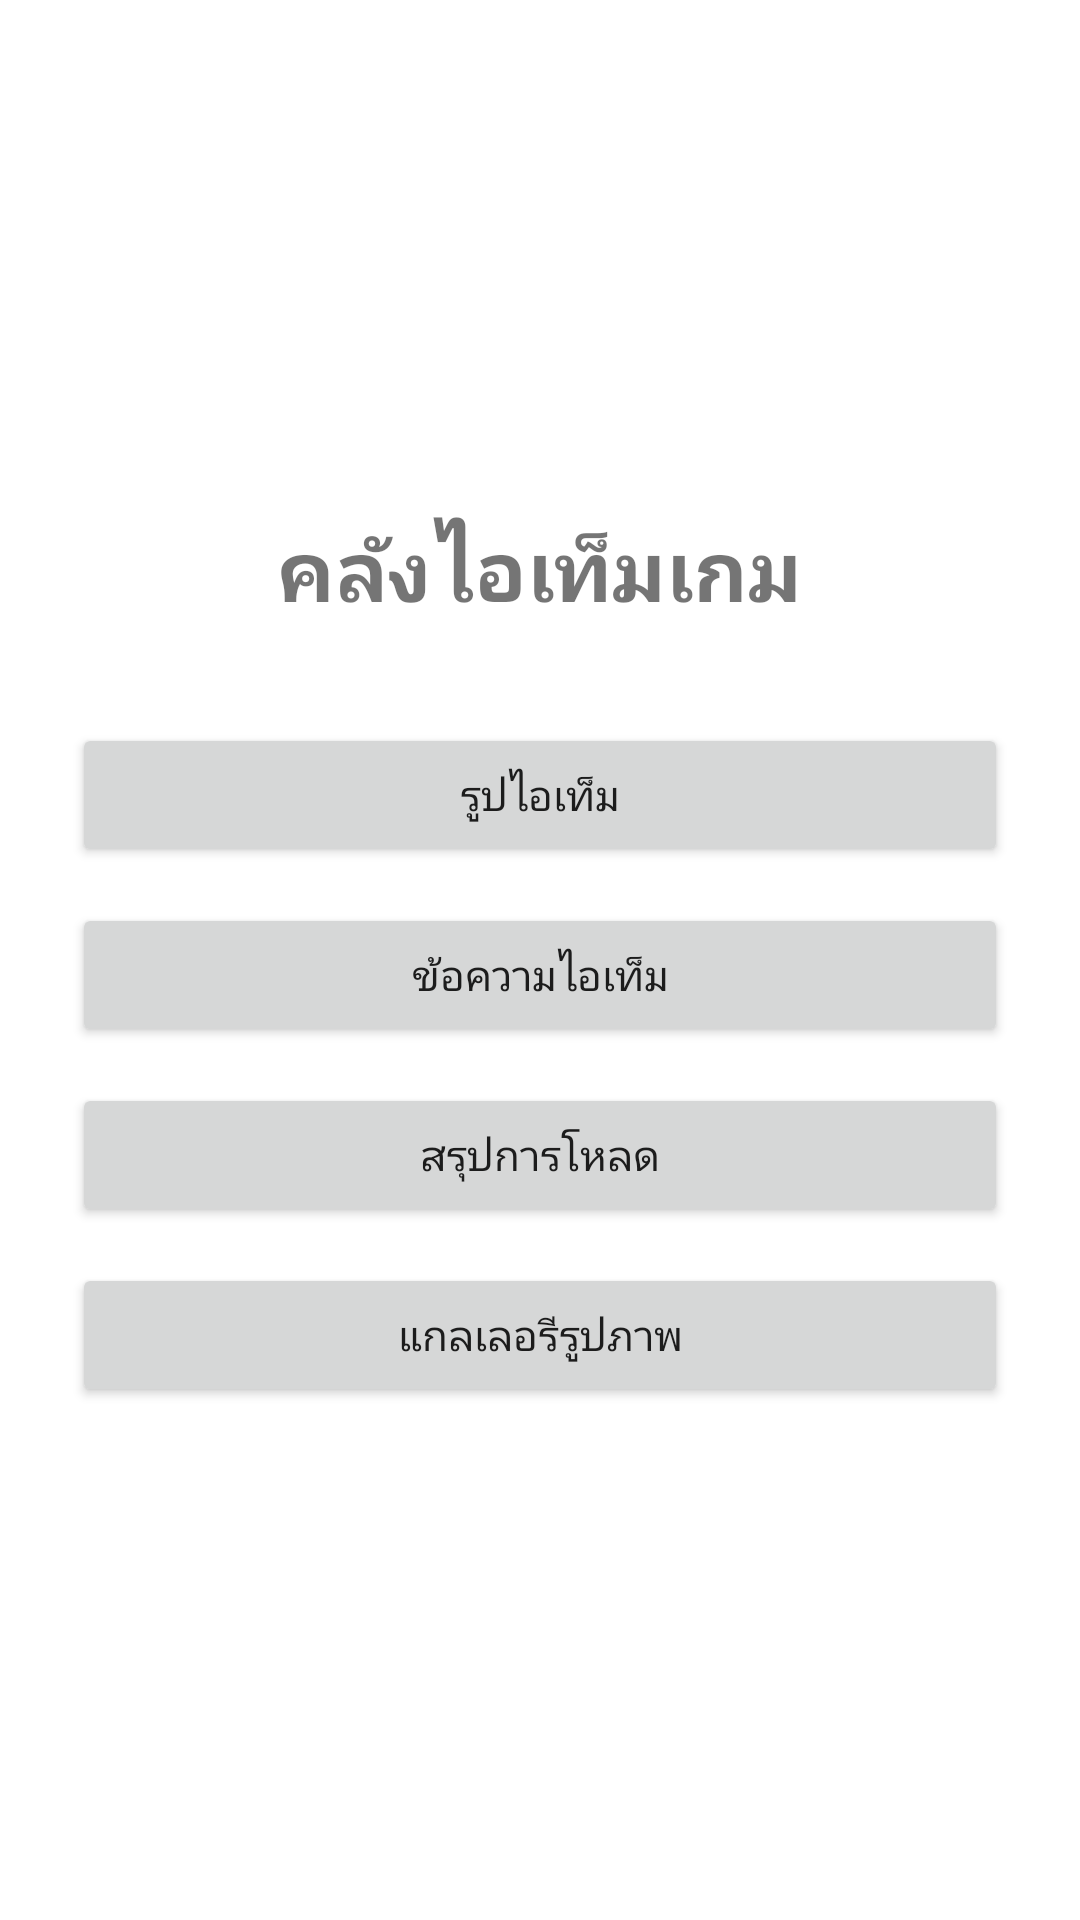

Android layout source for this screen:
<!-- AndroidManifest.xml: application theme Theme.Gamedev -->
<!-- res/layout/activity_main.xml -->
<?xml version="1.0" encoding="utf-8"?>
<LinearLayout xmlns:android="http://schemas.android.com/apk/res/android"
    android:layout_width="match_parent"
    android:layout_height="match_parent"
    android:gravity="center"
    android:orientation="vertical"
    android:padding="24dp">

    <TextView
        android:id="@+id/titleText"
        android:layout_width="wrap_content"
        android:layout_height="wrap_content"
        android:layout_marginBottom="32dp"
        android:text="@string/menu_title"
        android:textSize="28sp"
        android:textStyle="bold" />

    <Button
        android:id="@+id/btnImages"
        android:layout_width="match_parent"
        android:layout_height="wrap_content"
        android:layout_marginBottom="12dp"
        android:text="@string/menu_images" />

    <Button
        android:id="@+id/btnTexts"
        android:layout_width="match_parent"
        android:layout_height="wrap_content"
        android:layout_marginBottom="12dp"
        android:text="@string/menu_texts" />

    <Button
        android:id="@+id/btnSummary"
        android:layout_width="match_parent"
        android:layout_height="wrap_content"
        android:layout_marginBottom="12dp"
        android:text="@string/menu_summary" />

    <Button
        android:id="@+id/btnGallery"
        android:layout_width="match_parent"
        android:layout_height="wrap_content"
        android:text="@string/menu_gallery" />

</LinearLayout>
<!-- resources referenced by this layout -->
<resources>
  <string name="menu_gallery">แกลเลอรีรูปภาพ</string>
  <string name="menu_images">รูปไอเท็ม</string>
  <string name="menu_summary">สรุปการโหลด</string>
  <string name="menu_texts">ข้อความไอเท็ม</string>
  <string name="menu_title">คลังไอเท็มเกม</string>
  <style name="Theme.Gamedev" parent="Theme.MaterialComponents.DayNight.DarkActionBar" />
</resources>
